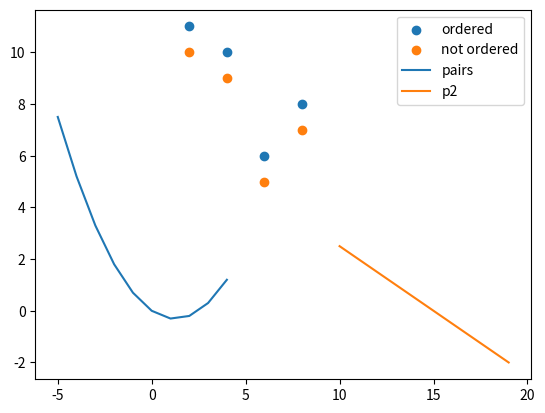

This figure's Python source:
import matplotlib.pyplot as plt

def g(x):
    return (x - 2) * (x - 5) * (x-8)


x_values = list(range(1,11))
f_x = [-20 + x * x for x in x_values]
g_x = [g(x) for x in x_values]

h_x = [-0.5 * x + 3 for x in x_values]

pairs = dict()
for x, y in enumerate(h_x):
    pairs[x - 5] = y +  0.2 * (x-5)**2

pairs2 = dict()
for x,y in enumerate(h_x):
    pairs2[x+10] = y

print(pairs2)

def plot_it():
    plt.figure()
    #for i in range(0, len(steps)):
    plt.plot(x_values, f_x, label='f(x)')
    plt.plot(x_values, g_x, label='g(x)')

    xv, yv = map_to_plot(pairs)
    plt.plot(xv, yv, label='h(x)')

    plt.xlabel('x')
    plt.ylabel('f(x)')
    plt.legend()
    plt.show()

def map_to_plot(map):
    sorted_keys = sorted(map.keys())
    xv, yv = sorted_keys, [map[k] for k in sorted_keys]
    return xv, yv



# plot_it()
plt.figure()
plt.scatter([2, 4, 6, 8], [11, 10, 6, 8], label='ordered')
plt.scatter([2, 8, 6, 4], [10, 7, 5, 9], label='not ordered')

plt.plot(*map_to_plot(pairs), label='pairs')
plt.plot(*map_to_plot(pairs2), label='p2')
x = [2, 8, 6, 4]  # data_dict.keys()
y = [10,7, 5, 9]  # data_dict.values()
# plt.scatter(x, y, label='scatter plt')
plt.legend()
plt.show()